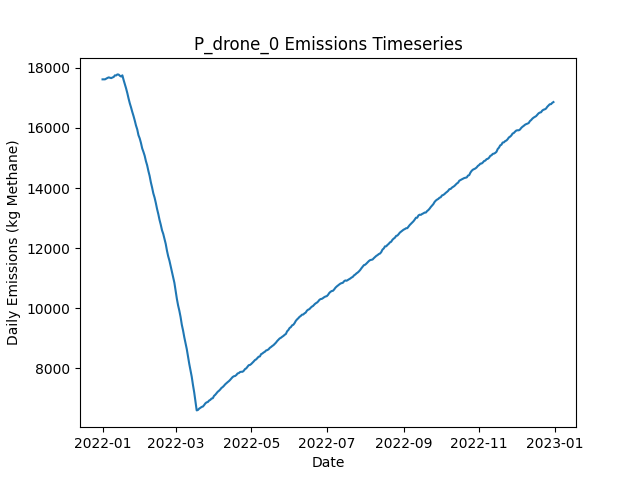

The data file committed next to this chart (first rows):
Date, Daily Emissions (Kg Methane), Daily Mitigable Emissions (Kg Methane), Daily Non-Mitigable Emissions (Kg Methan…, Daily Cost ($), Active Leaks, New Leaks, Leaks Repaired, Leaks Naturally Repaired, Leaks Tagged, Daily Repair Cost ($), Daily Natural Repair Cost ($), drone Deployment Cost ($), drone Sites flagged for Follow-Up, drone Leaks tagged for repair, drone Sites Visited, drone Travel Time (Minutes), drone Survey Time (Minutes), OGI_FU Deployment Cost ($), OGI_FU Sites flagged for Follow-Up, OGI_FU Leaks tagged for repair, OGI_FU Sites Visited, OGI_FU Travel Time (Minutes), OGI_FU Survey Time (Minutes)
2022-01-01, 17618, 13022, 4596, 500, 6541, 6581, 0, 29, 0.00000, 0.00000, 5800, 500, 0, , 9, 300, 180, 0.00000, , 0, 0, 0, 0
2022-01-02, 17618, 13013, 4605, 500, 6541, 18, 0, 13, 0.00000, 0.00000, 2600, 500, 0, , 9, 300, 180, 0.00000, , 0, 0, 0, 0
2022-01-03, 17619, 13010, 4608, 1500, 6540, 20, 0, 16, 60, 0.00000, 3200, 500, 9, , 9, 300, 180, 1000, , 60, 3, 120, 360
2022-01-04, 17644, 13024, 4620, 1500, 6537, 15, 0, 12, 57, 0.00000, 2400, 500, 9, , 9, 300, 180, 1000, , 57, 3, 120, 360
2022-01-05, 17666, 13035, 4630, 1500, 6545, 20, 0, 9, 52, 0.00000, 1800, 500, 9, , 9, 300, 180, 1000, , 52, 3, 120, 360
2022-01-06, 17683, 13054, 4630, 1500, 6551, 18, 0, 9, 62, 0.00000, 1800, 500, 9, , 9, 300, 180, 1000, , 62, 3, 120, 360
2022-01-07, 17673, 13052, 4621, 1500, 6552, 16, 0, 11, 56, 0.00000, 2200, 500, 9, , 9, 300, 180, 1000, , 56, 3, 120, 360
2022-01-08, 17659, 13039, 4620, 1500, 6550, 16, 0, 14, 54, 0.00000, 2800, 500, 9, , 9, 300, 180, 1000, , 54, 3, 120, 360
2022-01-09, 17681, 13060, 4621, 1500, 6554, 25, 0, 15, 57, 0.00000, 3000, 500, 9, , 9, 300, 180, 1000, , 57, 3, 120, 360
2022-01-10, 17698, 13073, 4625, 1500, 6561, 22, 0, 11, 56, 0.00000, 2200, 500, 9, , 9, 300, 180, 1000, , 56, 3, 120, 360
2022-01-11, 17751, 13107, 4644, 1500, 6563, 21, 0, 11, 63, 0.00000, 2200, 500, 9, , 9, 300, 180, 1000, , 63, 3, 120, 360
2022-01-12, 17747, 13095, 4652, 1500, 6566, 20, 0, 14, 55, 0.00000, 2800, 500, 9, , 9, 300, 180, 1000, , 55, 3, 120, 360
2022-01-13, 17783, 13115, 4668, 1500, 6573, 19, 0, 7, 66, 0.00000, 1400, 500, 9, , 9, 300, 180, 1000, , 66, 3, 120, 360
2022-01-14, 17777, 13126, 4651, 1500, 6566, 21, 0, 20, 57, 0.00000, 4000, 500, 9, , 9, 300, 180, 1000, , 57, 3, 120, 360
2022-01-15, 17737, 13095, 4642, 1500, 6559, 14, 0, 15, 65, 0.00000, 3000, 500, 9, , 9, 300, 180, 1000, , 65, 3, 120, 360
2022-01-16, 17712, 13077, 4635, 1500, 6548, 10, 0, 13, 55, 0.00000, 2600, 500, 9, , 9, 300, 180, 1000, , 55, 3, 120, 360
2022-01-17, 17752, 13109, 4643, 1500, 6558, 22, 0, 8, 57, 0.00000, 1600, 500, 9, , 9, 300, 180, 1000, , 57, 3, 120, 360
2022-01-18, 17597, 12944, 4653, 12500, 6501, 15, 55, 13, 67, 11000, 2600, 500, 9, , 9, 300, 180, 1000, , 67, 3, 120, 360
2022-01-19, 17461, 12791, 4670, 11300, 6458, 13, 49, 4, 46, 9800, 800, 500, 9, , 9, 300, 180, 1000, , 46, 3, 120, 360
2022-01-20, 17318, 12631, 4687, 10300, 6418, 23, 44, 13, 50, 8800, 2600, 500, 9, , 9, 300, 180, 1000, , 50, 3, 120, 360
2022-01-21, 17160, 12479, 4681, 11000, 6377, 23, 50, 11, 62, 10000, 2200, 0.00000, 9, , 0, 0, 0, 1000, , 62, 3, 120, 360
2022-01-22, 16981, 12309, 4672, 11600, 6334, 19, 53, 6, 63, 10600, 1200, 0.00000, 9, , 0, 0, 0, 1000, , 63, 3, 120, 360
2022-01-23, 16820, 12144, 4676, 10200, 6282, 12, 46, 12, 64, 9200, 2400, 0.00000, 0, , 0, 0, 0, 1000, , 64, 3, 120, 360
2022-01-24, 16684, 11991, 4694, 10200, 6250, 28, 46, 11, 64, 9200, 2200, 0.00000, 0, , 0, 0, 0, 1000, , 64, 3, 120, 360
2022-01-25, 16534, 11835, 4699, 11000, 6202, 14, 50, 10, 65, 10000, 2000, 0.00000, 0, , 0, 0, 0, 1000, , 65, 3, 120, 360
2022-01-26, 16399, 11694, 4705, 11800, 6162, 22, 54, 6, 71, 10800, 1200, 0.00000, 0, , 0, 0, 0, 1000, , 71, 3, 120, 360
2022-01-27, 16248, 11529, 4719, 9800, 6113, 17, 44, 17, 65, 8800, 3400, 0.00000, 0, , 0, 0, 0, 1000, , 65, 3, 120, 360
2022-01-28, 16082, 11345, 4736, 12600, 6044, 15, 58, 16, 62, 11600, 3200, 0.00000, 0, , 0, 0, 0, 1000, , 62, 3, 120, 360
2022-01-29, 15953, 11219, 4734, 10200, 6000, 18, 46, 8, 62, 9200, 1600, 0.00000, 0, , 0, 0, 0, 1000, , 62, 3, 120, 360
2022-01-30, 15758, 11013, 4746, 11600, 5953, 16, 53, 7, 68, 10600, 1400, 0.00000, 0, , 0, 0, 0, 1000, , 68, 3, 120, 360
2022-01-31, 15653, 10917, 4736, 9200, 5921, 21, 41, 6, 73, 8200, 1200, 0.00000, 0, , 0, 0, 0, 1000, , 73, 3, 120, 360
2022-02-01, 15502, 10772, 4731, 10800, 5872, 13, 49, 5, 76, 9800, 1000, 0.00000, 0, , 0, 0, 0, 1000, , 76, 3, 120, 360
2022-02-02, 15321, 10595, 4726, 12600, 5819, 23, 58, 8, 55, 11600, 1600, 0.00000, 0, , 0, 0, 0, 1000, , 55, 3, 120, 360
2022-02-03, 15205, 10473, 4732, 8600, 5780, 15, 38, 13, 80, 7600, 2600, 0.00000, 0, , 0, 0, 0, 1000, , 80, 3, 120, 360
2022-02-04, 15076, 10358, 4718, 9200, 5745, 15, 41, 3, 58, 8200, 600, 0.00000, 0, , 0, 0, 0, 1000, , 58, 3, 120, 360
2022-02-05, 14897, 10206, 4691, 11400, 5692, 11, 52, 4, 69, 10400, 800, 0.00000, 0, , 0, 0, 0, 1000, , 69, 3, 120, 360
2022-02-06, 14757, 10067, 4690, 11400, 5644, 17, 52, 9, 71, 10400, 1800, 0.00000, 0, , 0, 0, 0, 1000, , 71, 3, 120, 360
2022-02-07, 14568, 9874, 4694, 12200, 5589, 12, 56, 5, 71, 11200, 1000, 0.00000, 0, , 0, 0, 0, 1000, , 71, 3, 120, 360
2022-02-08, 14404, 9697, 4707, 11400, 5541, 11, 52, 5, 73, 10400, 1000, 0.00000, 0, , 0, 0, 0, 1000, , 73, 3, 120, 360
2022-02-09, 14190, 9484, 4706, 13400, 5478, 15, 62, 11, 55, 12400, 2200, 0.00000, 0, , 0, 0, 0, 1000, , 55, 3, 120, 360
2022-02-10, 14016, 9305, 4711, 13400, 5422, 18, 62, 10, 63, 12400, 2000, 0.00000, 0, , 0, 0, 0, 1000, , 63, 3, 120, 360
2022-02-11, 13821, 9106, 4714, 13200, 5365, 15, 61, 9, 67, 12200, 1800, 0.00000, 0, , 0, 0, 0, 1000, , 67, 3, 120, 360
2022-02-12, 13682, 8974, 4708, 11400, 5328, 19, 52, 2, 77, 10400, 400, 0.00000, 0, , 0, 0, 0, 1000, , 77, 3, 120, 360
2022-02-13, 13505, 8801, 4704, 11200, 5278, 14, 51, 9, 67, 10200, 1800, 0.00000, 0, , 0, 0, 0, 1000, , 67, 3, 120, 360
2022-02-14, 13305, 8587, 4718, 12800, 5216, 23, 59, 20, 88, 11800, 4000, 0.00000, 0, , 0, 0, 0, 1000, , 88, 3, 120, 360
2022-02-15, 13135, 8402, 4733, 13400, 5162, 13, 62, 3, 74, 12400, 600, 0.00000, 0, , 0, 0, 0, 1000, , 74, 3, 120, 360
2022-02-16, 12939, 8203, 4737, 14200, 5107, 20, 66, 3, 70, 13200, 600, 0.00000, 0, , 0, 0, 0, 1000, , 70, 3, 120, 360
2022-02-17, 12779, 8048, 4731, 11200, 5061, 14, 51, 5, 69, 10200, 1000, 0.00000, 0, , 0, 0, 0, 1000, , 69, 3, 120, 360
2022-02-18, 12594, 7850, 4744, 15400, 4995, 18, 72, 6, 83, 14400, 1200, 0.00000, 0, , 0, 0, 0, 1000, , 83, 3, 120, 360
2022-02-19, 12473, 7713, 4760, 11400, 4957, 22, 52, 6, 84, 10400, 1200, 0.00000, 0, , 0, 0, 0, 1000, , 84, 3, 120, 360
2022-02-20, 12308, 7534, 4774, 13400, 4914, 26, 62, 3, 72, 12400, 600, 0.00000, 0, , 0, 0, 0, 1000, , 72, 3, 120, 360
2022-02-21, 12140, 7348, 4792, 14400, 4863, 24, 67, 5, 83, 13400, 1000, 0.00000, 0, , 0, 0, 0, 1000, , 83, 3, 120, 360
2022-02-22, 11914, 7134, 4780, 13400, 4802, 12, 62, 5, 76, 12400, 1000, 0.00000, 0, , 0, 0, 0, 1000, , 76, 3, 120, 360
2022-02-23, 11727, 6945, 4782, 13200, 4752, 19, 61, 4, 81, 12200, 800, 0.00000, 0, , 0, 0, 0, 1000, , 81, 3, 120, 360
2022-02-24, 11582, 6799, 4783, 10200, 4715, 13, 46, 0, 77, 9200, 0.00000, 0.00000, 0, , 0, 0, 0, 1000, , 77, 3, 120, 360
2022-02-25, 11402, 6623, 4778, 11800, 4675, 21, 54, 2, 86, 10800, 400, 0.00000, 0, , 0, 0, 0, 1000, , 86, 3, 120, 360
2022-02-26, 11228, 6457, 4771, 12200, 4630, 17, 56, 1, 81, 11200, 200, 0.00000, 0, , 0, 0, 0, 1000, , 81, 3, 120, 360
2022-02-27, 11028, 6261, 4767, 14600, 4573, 15, 68, 0, 69, 13600, 0.00000, 0.00000, 0, , 0, 0, 0, 1000, , 69, 3, 120, 360
2022-02-28, 10845, 6086, 4758, 12400, 4527, 21, 57, 1, 85, 11400, 200, 0.00000, 0, , 0, 0, 0, 1000, , 85, 3, 120, 360
2022-03-01, 10577, 5816, 4761, 16600, 4457, 12, 78, 2, 82, 15600, 400, 0.00000, 0, , 0, 0, 0, 1000, , 82, 3, 120, 360
... 305 more rows
